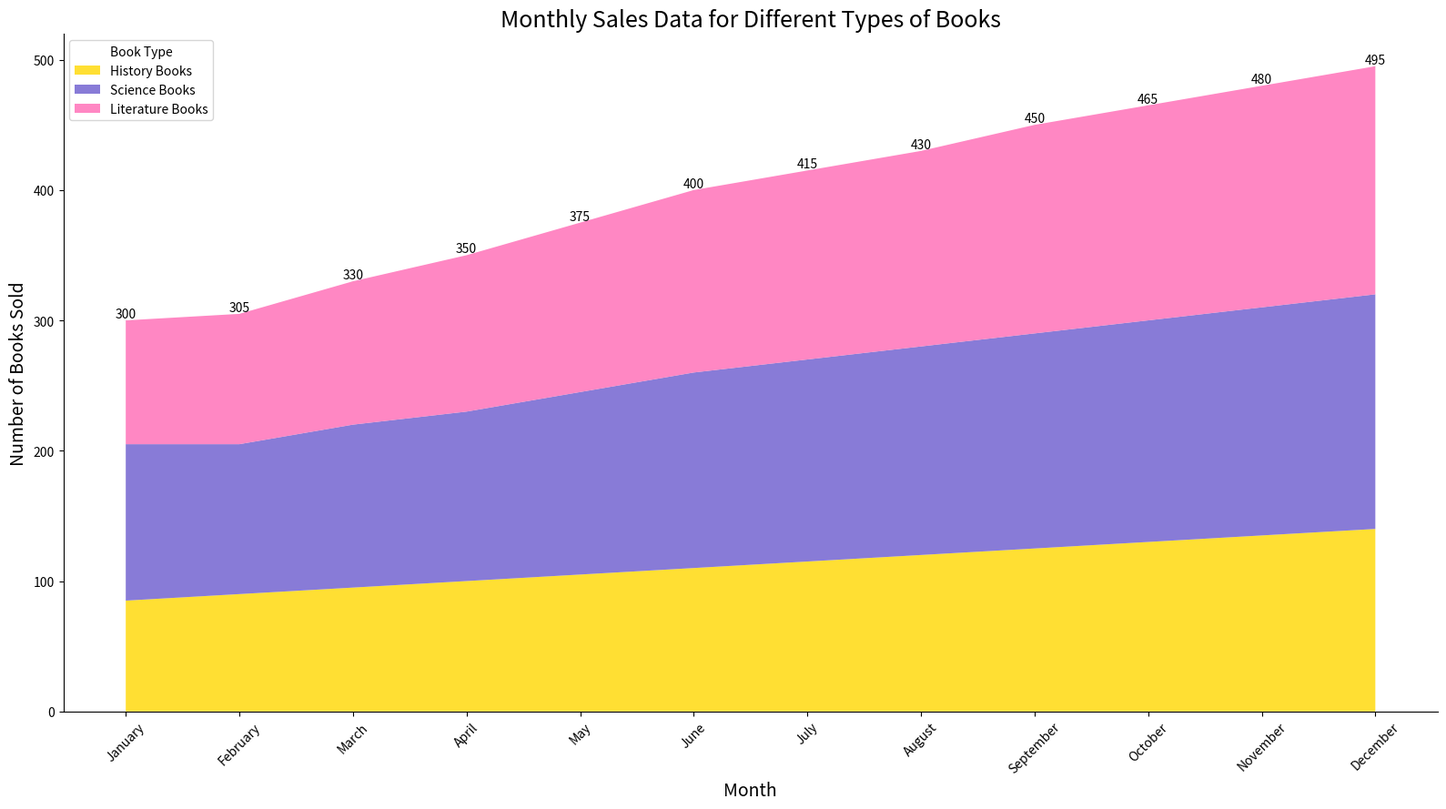

Write Python code to recreate this figure.

import pandas as pd
import matplotlib.pyplot as plt

# Define the dataset
data = {
    'Month': ['January', 'February', 'March', 'April', 'May', 'June',
              'July', 'August', 'September', 'October', 'November', 'December'],
    'History Books': [85, 90, 95, 100, 105, 110, 115, 120, 125, 130, 135, 140],
    'Science Books': [120, 115, 125, 130, 140, 150, 155, 160, 165, 170, 175, 180],
    'Literature Books': [95, 100, 110, 120, 130, 140, 145, 150, 160, 165, 170, 175]
}

# Create a DataFrame
df = pd.DataFrame(data)

# Data preparation for stacked area chart
df_melted = df.melt('Month', var_name='Book Type', value_name='Sales')

# Transformation of 'Month' to categorical type for proper ordering
df_melted['Month'] = pd.Categorical(df_melted['Month'],
                                    categories=data['Month'],
                                    ordered=True)

# Plotting
plt.figure(figsize=(16, 9))

# History Books: #FFD700 (Gold), Science Books: #6A5ACD (Slate Blue), Literature Books: #FF69B4 (Hot Pink)
colors = ["#FFD700", "#6A5ACD", "#FF69B4"]

# Stackplot
plt.stackplot(df['Month'], df.iloc[:, 1:].values.T, labels=df.columns[1:], colors=colors, alpha=0.8)

# Beautifying the plot
plt.title('Monthly Sales Data for Different Types of Books', fontsize=18, loc='center')
plt.ylabel('Number of Books Sold', fontsize=14)
plt.xlabel('Month', fontsize=14)
plt.xticks(rotation=45)
plt.legend(title='Book Type', loc='upper left')

# Annotation
for i, row in df.iterrows():
    total_sales = row['History Books'] + row['Science Books'] + row['Literature Books']
    plt.text(row['Month'], total_sales, f'{total_sales}', ha='center', va='bottom')

# Remove top and right borders
plt.gca().spines['top'].set_visible(False)
plt.gca().spines['right'].set_visible(False)

# Show the plot
plt.tight_layout()
plt.show()
